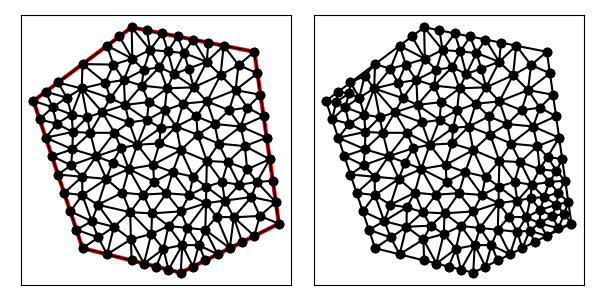

The file beside this chart, header and first rows:
4.000000000000000000e+00, 1.200000000000000000e+01, 6.000000000000000000e+00, 6.000000000000000000e+00, 1.000000000000000000e+01, 5.000000000000000000e+00, 1.400000000000000000e+01, 7.000000000000000000e+00, 1.300000000000000000e+01, 1.400000000000000000e+01, 8.000000000000000000e+00, 1.500000000000000000e+01, 5.992559208825913863e+00, 8.163990410147944132e+00, 5.500000000000000000e+00, 7.500000000000000000e+00, 6.373878277499887446e+00, 7.098713189270703161e+00, 5.955479162108599844e+00, 7.587567866472881839e+00, 1.000000000000000000e+00, 5.000000000000000000e-01
4.000000000000000000e+00, 1.200000000000000000e+01, 6.000000000000000000e+00, 6.000000000000000000e+00, 1.000000000000000000e+01, 5.000000000000000000e+00, 1.400000000000000000e+01, 7.000000000000000000e+00, 1.300000000000000000e+01, 1.400000000000000000e+01, 8.000000000000000000e+00, 1.500000000000000000e+01, 1.103189493433395896e+01, 7.834193245778611647e+00, 1.000000000000000000e+01, 7.500000000000000000e+00, 1.027389705882352899e+01, 6.823529411764705621e+00, 1.043526399771916324e+01, 7.385907552514439089e+00, 0.000000000000000000e+00, 5.000000000000000000e-01
4.000000000000000000e+00, 1.200000000000000000e+01, 6.000000000000000000e+00, 6.000000000000000000e+00, 1.000000000000000000e+01, 5.000000000000000000e+00, 1.400000000000000000e+01, 7.000000000000000000e+00, 1.300000000000000000e+01, 1.400000000000000000e+01, 8.000000000000000000e+00, 1.500000000000000000e+01, 1.103921713680256822e+01, 8.506615524508768900e+00, 1.179689412732603593e+01, 7.938357781616168118e+00, 1.168269230769230838e+01, 8.701923076923076650e+00, 1.150626785727363632e+01, 8.382298794349337001e+00, 0.000000000000000000e+00, 5.000000000000000000e-01
4.000000000000000000e+00, 1.200000000000000000e+01, 6.000000000000000000e+00, 6.000000000000000000e+00, 1.000000000000000000e+01, 5.000000000000000000e+00, 1.400000000000000000e+01, 7.000000000000000000e+00, 1.300000000000000000e+01, 1.400000000000000000e+01, 8.000000000000000000e+00, 1.500000000000000000e+01, 1.168269230769230838e+01, 8.701923076923076650e+00, 1.238053977679448359e+01, 8.583228712104563840e+00, 1.191851344624657472e+01, 9.508645333245549836e+00, 1.199391517691112163e+01, 8.931265707424396183e+00, 0.000000000000000000e+00, 5.000000000000000000e-01
4.000000000000000000e+00, 1.200000000000000000e+01, 6.000000000000000000e+00, 6.000000000000000000e+00, 1.000000000000000000e+01, 5.000000000000000000e+00, 1.400000000000000000e+01, 7.000000000000000000e+00, 1.300000000000000000e+01, 1.400000000000000000e+01, 8.000000000000000000e+00, 1.500000000000000000e+01, 1.100000000000000000e+01, 6.750000000000000000e+00, 1.146108573647233975e+01, 7.279001488858258817e+00, 1.103189493433395896e+01, 7.834193245778611647e+00, 1.116432689026876801e+01, 7.287731578212290451e+00, 0.000000000000000000e+00, 5.000000000000000000e-01
4.000000000000000000e+00, 1.200000000000000000e+01, 6.000000000000000000e+00, 6.000000000000000000e+00, 1.000000000000000000e+01, 5.000000000000000000e+00, 1.400000000000000000e+01, 7.000000000000000000e+00, 1.300000000000000000e+01, 1.400000000000000000e+01, 8.000000000000000000e+00, 1.500000000000000000e+01, 6.968818677686311247e+00, 8.822939559228769824e+00, 7.619770695480222678e+00, 8.261741422664748313e+00, 7.885498393599478462e+00, 9.228096948310797742e+00, 7.491362588922004129e+00, 8.770925976734773144e+00, 0.000000000000000000e+00, 5.000000000000000000e-01
4.000000000000000000e+00, 1.200000000000000000e+01, 6.000000000000000000e+00, 6.000000000000000000e+00, 1.000000000000000000e+01, 5.000000000000000000e+00, 1.400000000000000000e+01, 7.000000000000000000e+00, 1.300000000000000000e+01, 1.400000000000000000e+01, 8.000000000000000000e+00, 1.500000000000000000e+01, 1.000000000000000000e+01, 1.000000000000000000e+01, 1.050124742132384803e+01, 8.910092811117808154e+00, 1.106506853277521074e+01, 9.552257924401978073e+00, 1.052210531803301841e+01, 9.487450245173262076e+00, 0.000000000000000000e+00, 5.000000000000000000e-01
4.000000000000000000e+00, 1.200000000000000000e+01, 6.000000000000000000e+00, 6.000000000000000000e+00, 1.000000000000000000e+01, 5.000000000000000000e+00, 1.400000000000000000e+01, 7.000000000000000000e+00, 1.300000000000000000e+01, 1.400000000000000000e+01, 8.000000000000000000e+00, 1.500000000000000000e+01, 1.073958333333333393e+01, 6.125000000000000000e+00, 1.050000000000000000e+01, 5.250000000000000000e+00, 1.100000000000000000e+01, 5.500000000000000000e+00, 1.074652777777777857e+01, 5.625000000000000000e+00, 1.000000000000000000e+00, 5.000000000000000000e-01
4.000000000000000000e+00, 1.200000000000000000e+01, 6.000000000000000000e+00, 6.000000000000000000e+00, 1.000000000000000000e+01, 5.000000000000000000e+00, 1.400000000000000000e+01, 7.000000000000000000e+00, 1.300000000000000000e+01, 1.400000000000000000e+01, 8.000000000000000000e+00, 1.500000000000000000e+01, 7.731039551835433343e+00, 1.183607039690648222e+01, 7.900377434353108796e+00, 1.112259462514744612e+01, 8.626586484571717506e+00, 1.122429718521015651e+01, 8.086001156920085364e+00, 1.139432073575469495e+01, 0.000000000000000000e+00, 5.000000000000000000e-01
4.000000000000000000e+00, 1.200000000000000000e+01, 6.000000000000000000e+00, 6.000000000000000000e+00, 1.000000000000000000e+01, 5.000000000000000000e+00, 1.400000000000000000e+01, 7.000000000000000000e+00, 1.300000000000000000e+01, 1.400000000000000000e+01, 8.000000000000000000e+00, 1.500000000000000000e+01, 7.000000000000000000e+00, 5.750000000000000000e+00, 8.000000000000000000e+00, 5.500000000000000000e+00, 7.969206322917773200e+00, 6.358225926757414825e+00, 7.656402107639258325e+00, 5.869408642252470720e+00, 1.000000000000000000e+00, 5.000000000000000000e-01
4.000000000000000000e+00, 1.200000000000000000e+01, 6.000000000000000000e+00, 6.000000000000000000e+00, 1.000000000000000000e+01, 5.000000000000000000e+00, 1.400000000000000000e+01, 7.000000000000000000e+00, 1.300000000000000000e+01, 1.400000000000000000e+01, 8.000000000000000000e+00, 1.500000000000000000e+01, 1.006250000000000000e+01, 6.125000000000000000e+00, 9.500000000000000000e+00, 5.125000000000000000e+00, 1.000000000000000000e+01, 5.000000000000000000e+00, 9.854166666666666075e+00, 5.416666666666666963e+00, 1.000000000000000000e+00, 5.000000000000000000e-01
4.000000000000000000e+00, 1.200000000000000000e+01, 6.000000000000000000e+00, 6.000000000000000000e+00, 1.000000000000000000e+01, 5.000000000000000000e+00, 1.400000000000000000e+01, 7.000000000000000000e+00, 1.300000000000000000e+01, 1.400000000000000000e+01, 8.000000000000000000e+00, 1.500000000000000000e+01, 1.150000000000000000e+01, 5.750000000000000000e+00, 1.200000000000000000e+01, 6.000000000000000000e+00, 1.100000000000000000e+01, 6.750000000000000000e+00, 1.150000000000000000e+01, 6.166666666666666963e+00, 1.000000000000000000e+00, 5.000000000000000000e-01
4.000000000000000000e+00, 1.200000000000000000e+01, 6.000000000000000000e+00, 6.000000000000000000e+00, 1.000000000000000000e+01, 5.000000000000000000e+00, 1.400000000000000000e+01, 7.000000000000000000e+00, 1.300000000000000000e+01, 1.400000000000000000e+01, 8.000000000000000000e+00, 1.500000000000000000e+01, 1.073958333333333393e+01, 6.125000000000000000e+00, 1.006250000000000000e+01, 6.125000000000000000e+00, 1.050000000000000000e+01, 5.250000000000000000e+00, 1.043402777777777857e+01, 5.833333333333333037e+00, 1.000000000000000000e+00, 5.000000000000000000e-01
4.000000000000000000e+00, 1.200000000000000000e+01, 6.000000000000000000e+00, 6.000000000000000000e+00, 1.000000000000000000e+01, 5.000000000000000000e+00, 1.400000000000000000e+01, 7.000000000000000000e+00, 1.300000000000000000e+01, 1.400000000000000000e+01, 8.000000000000000000e+00, 1.500000000000000000e+01, 1.027389705882352899e+01, 6.823529411764705621e+00, 1.006250000000000000e+01, 6.125000000000000000e+00, 1.073958333333333393e+01, 6.125000000000000000e+00, 1.035866013071895431e+01, 6.357843137254902466e+00, 0.000000000000000000e+00, 5.000000000000000000e-01
4.000000000000000000e+00, 1.200000000000000000e+01, 6.000000000000000000e+00, 6.000000000000000000e+00, 1.000000000000000000e+01, 5.000000000000000000e+00, 1.400000000000000000e+01, 7.000000000000000000e+00, 1.300000000000000000e+01, 1.400000000000000000e+01, 8.000000000000000000e+00, 1.500000000000000000e+01, 8.500000000000000000e+00, 5.375000000000000000e+00, 9.000000000000000000e+00, 5.250000000000000000e+00, 9.296559201661800387e+00, 5.972481683696384103e+00, 8.932186400553932870e+00, 5.532493894565461368e+00, 1.000000000000000000e+00, 5.000000000000000000e-01
4.000000000000000000e+00, 1.200000000000000000e+01, 6.000000000000000000e+00, 6.000000000000000000e+00, 1.000000000000000000e+01, 5.000000000000000000e+00, 1.400000000000000000e+01, 7.000000000000000000e+00, 1.300000000000000000e+01, 1.400000000000000000e+01, 8.000000000000000000e+00, 1.500000000000000000e+01, 1.150000000000000000e+01, 5.750000000000000000e+00, 1.073958333333333393e+01, 6.125000000000000000e+00, 1.100000000000000000e+01, 5.500000000000000000e+00, 1.107986111111111249e+01, 5.791666666666666963e+00, 1.000000000000000000e+00, 5.000000000000000000e-01
4.000000000000000000e+00, 1.200000000000000000e+01, 6.000000000000000000e+00, 6.000000000000000000e+00, 1.000000000000000000e+01, 5.000000000000000000e+00, 1.400000000000000000e+01, 7.000000000000000000e+00, 1.300000000000000000e+01, 1.400000000000000000e+01, 8.000000000000000000e+00, 1.500000000000000000e+01, 1.073958333333333393e+01, 6.125000000000000000e+00, 1.150000000000000000e+01, 5.750000000000000000e+00, 1.100000000000000000e+01, 6.750000000000000000e+00, 1.107986111111111249e+01, 6.208333333333333037e+00, 1.000000000000000000e+00, 5.000000000000000000e-01
4.000000000000000000e+00, 1.200000000000000000e+01, 6.000000000000000000e+00, 6.000000000000000000e+00, 1.000000000000000000e+01, 5.000000000000000000e+00, 1.400000000000000000e+01, 7.000000000000000000e+00, 1.300000000000000000e+01, 1.400000000000000000e+01, 8.000000000000000000e+00, 1.500000000000000000e+01, 1.006250000000000000e+01, 6.125000000000000000e+00, 1.000000000000000000e+01, 5.000000000000000000e+00, 1.050000000000000000e+01, 5.250000000000000000e+00, 1.018750000000000000e+01, 5.458333333333333037e+00, 1.000000000000000000e+00, 5.000000000000000000e-01
4.000000000000000000e+00, 1.200000000000000000e+01, 6.000000000000000000e+00, 6.000000000000000000e+00, 1.000000000000000000e+01, 5.000000000000000000e+00, 1.400000000000000000e+01, 7.000000000000000000e+00, 1.300000000000000000e+01, 1.400000000000000000e+01, 8.000000000000000000e+00, 1.500000000000000000e+01, 1.027389705882352899e+01, 6.823529411764705621e+00, 1.073958333333333393e+01, 6.125000000000000000e+00, 1.100000000000000000e+01, 6.750000000000000000e+00, 1.067116013071895431e+01, 6.566176470588235503e+00, 0.000000000000000000e+00, 5.000000000000000000e-01
4.000000000000000000e+00, 1.200000000000000000e+01, 6.000000000000000000e+00, 6.000000000000000000e+00, 1.000000000000000000e+01, 5.000000000000000000e+00, 1.400000000000000000e+01, 7.000000000000000000e+00, 1.300000000000000000e+01, 1.400000000000000000e+01, 8.000000000000000000e+00, 1.500000000000000000e+01, 1.103189493433395896e+01, 7.834193245778611647e+00, 1.027389705882352899e+01, 6.823529411764705621e+00, 1.100000000000000000e+01, 6.750000000000000000e+00, 1.076859733105249539e+01, 7.135907552514439089e+00, 0.000000000000000000e+00, 5.000000000000000000e-01
4.000000000000000000e+00, 1.200000000000000000e+01, 6.000000000000000000e+00, 6.000000000000000000e+00, 1.000000000000000000e+01, 5.000000000000000000e+00, 1.400000000000000000e+01, 7.000000000000000000e+00, 1.300000000000000000e+01, 1.400000000000000000e+01, 8.000000000000000000e+00, 1.500000000000000000e+01, 9.502401349348334136e+00, 6.904842070476236771e+00, 1.027389705882352899e+01, 6.823529411764705621e+00, 1.000000000000000000e+01, 7.500000000000000000e+00, 9.925432802723953785e+00, 7.076123827413646872e+00, 0.000000000000000000e+00, 5.000000000000000000e-01
4.000000000000000000e+00, 1.200000000000000000e+01, 6.000000000000000000e+00, 6.000000000000000000e+00, 1.000000000000000000e+01, 5.000000000000000000e+00, 1.400000000000000000e+01, 7.000000000000000000e+00, 1.300000000000000000e+01, 1.400000000000000000e+01, 8.000000000000000000e+00, 1.500000000000000000e+01, 7.943666989383244115e+00, 7.465642767503981148e+00, 7.619770695480222678e+00, 8.261741422664748313e+00, 6.626210929188912857e+00, 7.767408356293135085e+00, 7.396549538017460179e+00, 7.831597515487288774e+00, 0.000000000000000000e+00, 3.898928279390088125e-01
4.000000000000000000e+00, 1.200000000000000000e+01, 6.000000000000000000e+00, 6.000000000000000000e+00, 1.000000000000000000e+01, 5.000000000000000000e+00, 1.400000000000000000e+01, 7.000000000000000000e+00, 1.300000000000000000e+01, 1.400000000000000000e+01, 8.000000000000000000e+00, 1.500000000000000000e+01, 1.027389705882352899e+01, 6.823529411764705621e+00, 9.502401349348334136e+00, 6.904842070476236771e+00, 1.006250000000000000e+01, 6.125000000000000000e+00, 9.946266136057287710e+00, 6.617790494080313835e+00, 0.000000000000000000e+00, 5.000000000000000000e-01
4.000000000000000000e+00, 1.200000000000000000e+01, 6.000000000000000000e+00, 6.000000000000000000e+00, 1.000000000000000000e+01, 5.000000000000000000e+00, 1.400000000000000000e+01, 7.000000000000000000e+00, 1.300000000000000000e+01, 1.400000000000000000e+01, 8.000000000000000000e+00, 1.500000000000000000e+01, 8.500000000000000000e+00, 5.375000000000000000e+00, 9.296559201661800387e+00, 5.972481683696384103e+00, 8.800085616438355629e+00, 6.575342465753424293e+00, 8.865548272700051413e+00, 5.974274716483269465e+00, 1.000000000000000000e+00, 5.000000000000000000e-01
4.000000000000000000e+00, 1.200000000000000000e+01, 6.000000000000000000e+00, 6.000000000000000000e+00, 1.000000000000000000e+01, 5.000000000000000000e+00, 1.400000000000000000e+01, 7.000000000000000000e+00, 1.300000000000000000e+01, 1.400000000000000000e+01, 8.000000000000000000e+00, 1.500000000000000000e+01, 9.296559201661800387e+00, 5.972481683696384103e+00, 9.500000000000000000e+00, 5.125000000000000000e+00, 1.006250000000000000e+01, 6.125000000000000000e+00, 9.619686400553932870e+00, 5.740827227898794405e+00, 1.000000000000000000e+00, 5.000000000000000000e-01
4.000000000000000000e+00, 1.200000000000000000e+01, 6.000000000000000000e+00, 6.000000000000000000e+00, 1.000000000000000000e+01, 5.000000000000000000e+00, 1.400000000000000000e+01, 7.000000000000000000e+00, 1.300000000000000000e+01, 1.400000000000000000e+01, 8.000000000000000000e+00, 1.500000000000000000e+01, 8.500000000000000000e+00, 5.375000000000000000e+00, 7.969206322917773200e+00, 6.358225926757414825e+00, 8.000000000000000000e+00, 5.500000000000000000e+00, 8.156402107639257437e+00, 5.744408642252470720e+00, 1.000000000000000000e+00, 5.000000000000000000e-01
4.000000000000000000e+00, 1.200000000000000000e+01, 6.000000000000000000e+00, 6.000000000000000000e+00, 1.000000000000000000e+01, 5.000000000000000000e+00, 1.400000000000000000e+01, 7.000000000000000000e+00, 1.300000000000000000e+01, 1.400000000000000000e+01, 8.000000000000000000e+00, 1.500000000000000000e+01, 9.414895419365370444e+00, 8.237229653960266518e+00, 8.833402399591351539e+00, 7.417558311073900512e+00, 1.000000000000000000e+01, 7.500000000000000000e+00, 9.416099272985574586e+00, 7.718262655011389306e+00, 0.000000000000000000e+00, 5.000000000000000000e-01
4.000000000000000000e+00, 1.200000000000000000e+01, 6.000000000000000000e+00, 6.000000000000000000e+00, 1.000000000000000000e+01, 5.000000000000000000e+00, 1.400000000000000000e+01, 7.000000000000000000e+00, 1.300000000000000000e+01, 1.400000000000000000e+01, 8.000000000000000000e+00, 1.500000000000000000e+01, 9.502401349348334136e+00, 6.904842070476236771e+00, 8.800085616438355629e+00, 6.575342465753424293e+00, 9.296559201661800387e+00, 5.972481683696384103e+00, 9.199682055816163384e+00, 6.484222073308681722e+00, 0.000000000000000000e+00, 5.000000000000000000e-01
4.000000000000000000e+00, 1.200000000000000000e+01, 6.000000000000000000e+00, 6.000000000000000000e+00, 1.000000000000000000e+01, 5.000000000000000000e+00, 1.400000000000000000e+01, 7.000000000000000000e+00, 1.300000000000000000e+01, 1.400000000000000000e+01, 8.000000000000000000e+00, 1.500000000000000000e+01, 9.500000000000000000e+00, 5.125000000000000000e+00, 9.296559201661800387e+00, 5.972481683696384103e+00, 9.000000000000000000e+00, 5.250000000000000000e+00, 9.265519733887266796e+00, 5.449160561232127442e+00, 1.000000000000000000e+00, 5.000000000000000000e-01
4.000000000000000000e+00, 1.200000000000000000e+01, 6.000000000000000000e+00, 6.000000000000000000e+00, 1.000000000000000000e+01, 5.000000000000000000e+00, 1.400000000000000000e+01, 7.000000000000000000e+00, 1.300000000000000000e+01, 1.400000000000000000e+01, 8.000000000000000000e+00, 1.500000000000000000e+01, 7.969206322917773200e+00, 6.358225926757414825e+00, 8.500000000000000000e+00, 5.375000000000000000e+00, 8.800085616438355629e+00, 6.575342465753424293e+00, 8.423097313118709906e+00, 6.102856130836946669e+00, 1.000000000000000000e+00, 5.000000000000000000e-01
4.000000000000000000e+00, 1.200000000000000000e+01, 6.000000000000000000e+00, 6.000000000000000000e+00, 1.000000000000000000e+01, 5.000000000000000000e+00, 1.400000000000000000e+01, 7.000000000000000000e+00, 1.300000000000000000e+01, 1.400000000000000000e+01, 8.000000000000000000e+00, 1.500000000000000000e+01, 1.288180917213579590e+01, 8.083420313149387582e+00, 1.238053977679448359e+01, 8.583228712104563840e+00, 1.179689412732603593e+01, 7.938357781616168118e+00, 1.235308102541877240e+01, 8.201668935623374068e+00, 0.000000000000000000e+00, 2.616553621983203626e-01
4.000000000000000000e+00, 1.200000000000000000e+01, 6.000000000000000000e+00, 6.000000000000000000e+00, 1.000000000000000000e+01, 5.000000000000000000e+00, 1.400000000000000000e+01, 7.000000000000000000e+00, 1.300000000000000000e+01, 1.400000000000000000e+01, 8.000000000000000000e+00, 1.500000000000000000e+01, 9.502401349348334136e+00, 6.904842070476236771e+00, 9.296559201661800387e+00, 5.972481683696384103e+00, 1.006250000000000000e+01, 6.125000000000000000e+00, 9.620486850336710916e+00, 6.334107918057540587e+00, 0.000000000000000000e+00, 5.000000000000000000e-01
4.000000000000000000e+00, 1.200000000000000000e+01, 6.000000000000000000e+00, 6.000000000000000000e+00, 1.000000000000000000e+01, 5.000000000000000000e+00, 1.400000000000000000e+01, 7.000000000000000000e+00, 1.300000000000000000e+01, 1.400000000000000000e+01, 8.000000000000000000e+00, 1.500000000000000000e+01, 1.238053977679448359e+01, 8.583228712104563840e+00, 1.270503500321515844e+01, 9.212341015594310178e+00, 1.191851344624657472e+01, 9.508645333245549836e+00, 1.233469607541873891e+01, 9.101405020314809136e+00, 0.000000000000000000e+00, 4.315089375882829592e-01
4.000000000000000000e+00, 1.200000000000000000e+01, 6.000000000000000000e+00, 6.000000000000000000e+00, 1.000000000000000000e+01, 5.000000000000000000e+00, 1.400000000000000000e+01, 7.000000000000000000e+00, 1.300000000000000000e+01, 1.400000000000000000e+01, 8.000000000000000000e+00, 1.500000000000000000e+01, 5.000000000000000000e+00, 9.000000000000000000e+00, 5.250000000000000000e+00, 8.250000000000000000e+00, 5.984409338843155624e+00, 8.911469779614385800e+00, 5.411469779614385800e+00, 8.720489926538128600e+00, 1.000000000000000000e+00, 5.000000000000000000e-01
4.000000000000000000e+00, 1.200000000000000000e+01, 6.000000000000000000e+00, 6.000000000000000000e+00, 1.000000000000000000e+01, 5.000000000000000000e+00, 1.400000000000000000e+01, 7.000000000000000000e+00, 1.300000000000000000e+01, 1.400000000000000000e+01, 8.000000000000000000e+00, 1.500000000000000000e+01, 1.179689412732603593e+01, 7.938357781616168118e+00, 1.103921713680256822e+01, 8.506615524508768900e+00, 1.103189493433395896e+01, 7.834193245778611647e+00, 1.128933539948752163e+01, 8.093055517301182888e+00, 0.000000000000000000e+00, 5.000000000000000000e-01
4.000000000000000000e+00, 1.200000000000000000e+01, 6.000000000000000000e+00, 6.000000000000000000e+00, 1.000000000000000000e+01, 5.000000000000000000e+00, 1.400000000000000000e+01, 7.000000000000000000e+00, 1.300000000000000000e+01, 1.400000000000000000e+01, 8.000000000000000000e+00, 1.500000000000000000e+01, 8.833402399591351539e+00, 7.417558311073900512e+00, 8.800085616438355629e+00, 6.575342465753424293e+00, 9.502401349348334136e+00, 6.904842070476236771e+00, 9.045296455126013768e+00, 6.965914282434520821e+00, 0.000000000000000000e+00, 5.000000000000000000e-01
4.000000000000000000e+00, 1.200000000000000000e+01, 6.000000000000000000e+00, 6.000000000000000000e+00, 1.000000000000000000e+01, 5.000000000000000000e+00, 1.400000000000000000e+01, 7.000000000000000000e+00, 1.300000000000000000e+01, 1.400000000000000000e+01, 8.000000000000000000e+00, 1.500000000000000000e+01, 5.500000000000000000e+00, 7.500000000000000000e+00, 5.750000000000000000e+00, 6.750000000000000000e+00, 6.373878277499887446e+00, 7.098713189270703161e+00, 5.874626092499962482e+00, 7.116237729756901054e+00, 1.000000000000000000e+00, 5.000000000000000000e-01
4.000000000000000000e+00, 1.200000000000000000e+01, 6.000000000000000000e+00, 6.000000000000000000e+00, 1.000000000000000000e+01, 5.000000000000000000e+00, 1.400000000000000000e+01, 7.000000000000000000e+00, 1.300000000000000000e+01, 1.400000000000000000e+01, 8.000000000000000000e+00, 1.500000000000000000e+01, 1.146108573647233975e+01, 7.279001488858258817e+00, 1.200000000000000000e+01, 6.000000000000000000e+00, 1.216252484811936085e+01, 7.258366464159147213e+00, 1.187453686153056687e+01, 6.845789317672469565e+00, 1.000000000000000000e+00, 3.166216962430417059e-01
4.000000000000000000e+00, 1.200000000000000000e+01, 6.000000000000000000e+00, 6.000000000000000000e+00, 1.000000000000000000e+01, 5.000000000000000000e+00, 1.400000000000000000e+01, 7.000000000000000000e+00, 1.300000000000000000e+01, 1.400000000000000000e+01, 8.000000000000000000e+00, 1.500000000000000000e+01, 1.106506853277521074e+01, 9.552257924401978073e+00, 1.168269230769230838e+01, 8.701923076923076650e+00, 1.191851344624657472e+01, 9.508645333245549836e+00, 1.155542476223803305e+01, 9.254275444856867594e+00, 0.000000000000000000e+00, 5.000000000000000000e-01
4.000000000000000000e+00, 1.200000000000000000e+01, 6.000000000000000000e+00, 6.000000000000000000e+00, 1.000000000000000000e+01, 5.000000000000000000e+00, 1.400000000000000000e+01, 7.000000000000000000e+00, 1.300000000000000000e+01, 1.400000000000000000e+01, 8.000000000000000000e+00, 1.500000000000000000e+01, 1.400000000000000000e+01, 7.000000000000000000e+00, 1.321877443839489530e+01, 7.312451123210211179e+00, 1.300000000000000000e+01, 6.500000000000000000e+00, 1.340625814613163236e+01, 6.937483707736736172e+00, 1.000000000000000000e+00, 1.756955604219527234e-01
4.000000000000000000e+00, 1.200000000000000000e+01, 6.000000000000000000e+00, 6.000000000000000000e+00, 1.000000000000000000e+01, 5.000000000000000000e+00, 1.400000000000000000e+01, 7.000000000000000000e+00, 1.300000000000000000e+01, 1.400000000000000000e+01, 8.000000000000000000e+00, 1.500000000000000000e+01, 1.387500000000000000e+01, 7.875000000000000000e+00, 1.375000000000000000e+01, 8.750000000000000000e+00, 1.310139109998113582e+01, 8.696104570697366754e+00, 1.357546369999371194e+01, 8.440368190232454992e+00, 0.000000000000000000e+00, 2.207229073176872058e-01
4.000000000000000000e+00, 1.200000000000000000e+01, 6.000000000000000000e+00, 6.000000000000000000e+00, 1.000000000000000000e+01, 5.000000000000000000e+00, 1.400000000000000000e+01, 7.000000000000000000e+00, 1.300000000000000000e+01, 1.400000000000000000e+01, 8.000000000000000000e+00, 1.500000000000000000e+01, 8.915009720969120366e+00, 8.709153356533454016e+00, 8.475400372205042387e+00, 8.180625861514778663e+00, 9.414895419365370444e+00, 8.237229653960266518e+00, 8.935101837513178324e+00, 8.375669624002833658e+00, 0.000000000000000000e+00, 5.000000000000000000e-01
4.000000000000000000e+00, 1.200000000000000000e+01, 6.000000000000000000e+00, 6.000000000000000000e+00, 1.000000000000000000e+01, 5.000000000000000000e+00, 1.400000000000000000e+01, 7.000000000000000000e+00, 1.300000000000000000e+01, 1.400000000000000000e+01, 8.000000000000000000e+00, 1.500000000000000000e+01, 1.000000000000000000e+01, 7.500000000000000000e+00, 1.103189493433395896e+01, 7.834193245778611647e+00, 1.035357757619968488e+01, 8.168449268683058762e+00, 1.046182417017788246e+01, 7.834214171487222877e+00, 0.000000000000000000e+00, 5.000000000000000000e-01
4.000000000000000000e+00, 1.200000000000000000e+01, 6.000000000000000000e+00, 6.000000000000000000e+00, 1.000000000000000000e+01, 5.000000000000000000e+00, 1.400000000000000000e+01, 7.000000000000000000e+00, 1.300000000000000000e+01, 1.400000000000000000e+01, 8.000000000000000000e+00, 1.500000000000000000e+01, 1.146108573647233975e+01, 7.279001488858258817e+00, 1.179689412732603593e+01, 7.938357781616168118e+00, 1.103189493433395896e+01, 7.834193245778611647e+00, 1.142995826604411036e+01, 7.683850838751013157e+00, 0.000000000000000000e+00, 5.000000000000000000e-01
4.000000000000000000e+00, 1.200000000000000000e+01, 6.000000000000000000e+00, 6.000000000000000000e+00, 1.000000000000000000e+01, 5.000000000000000000e+00, 1.400000000000000000e+01, 7.000000000000000000e+00, 1.300000000000000000e+01, 1.400000000000000000e+01, 8.000000000000000000e+00, 1.500000000000000000e+01, 1.288180917213579590e+01, 8.083420313149387582e+00, 1.179689412732603593e+01, 7.938357781616168118e+00, 1.216252484811936085e+01, 7.258366464159147213e+00, 1.228040938252706304e+01, 7.760048186308234897e+00, 0.000000000000000000e+00, 2.616553621983203626e-01
4.000000000000000000e+00, 1.200000000000000000e+01, 6.000000000000000000e+00, 6.000000000000000000e+00, 1.000000000000000000e+01, 5.000000000000000000e+00, 1.400000000000000000e+01, 7.000000000000000000e+00, 1.300000000000000000e+01, 1.400000000000000000e+01, 8.000000000000000000e+00, 1.500000000000000000e+01, 1.216252484811936085e+01, 7.258366464159147213e+00, 1.300000000000000000e+01, 6.500000000000000000e+00, 1.321877443839489530e+01, 7.312451123210211179e+00, 1.279376642883808479e+01, 7.023605862456452797e+00, 1.000000000000000000e+00, 1.756955604219527234e-01
4.000000000000000000e+00, 1.200000000000000000e+01, 6.000000000000000000e+00, 6.000000000000000000e+00, 1.000000000000000000e+01, 5.000000000000000000e+00, 1.400000000000000000e+01, 7.000000000000000000e+00, 1.300000000000000000e+01, 1.400000000000000000e+01, 8.000000000000000000e+00, 1.500000000000000000e+01, 1.387500000000000000e+01, 7.875000000000000000e+00, 1.310139109998113582e+01, 8.696104570697366754e+00, 1.288180917213579590e+01, 8.083420313149387582e+00, 1.328606675737231058e+01, 8.218174961282251445e+00, 0.000000000000000000e+00, 2.207229073176872058e-01
4.000000000000000000e+00, 1.200000000000000000e+01, 6.000000000000000000e+00, 6.000000000000000000e+00, 1.000000000000000000e+01, 5.000000000000000000e+00, 1.400000000000000000e+01, 7.000000000000000000e+00, 1.300000000000000000e+01, 1.400000000000000000e+01, 8.000000000000000000e+00, 1.500000000000000000e+01, 1.200000000000000000e+01, 6.000000000000000000e+00, 1.146108573647233975e+01, 7.279001488858258817e+00, 1.100000000000000000e+01, 6.750000000000000000e+00, 1.148702857882411443e+01, 6.676333829619419902e+00, 1.000000000000000000e+00, 5.000000000000000000e-01
4.000000000000000000e+00, 1.200000000000000000e+01, 6.000000000000000000e+00, 6.000000000000000000e+00, 1.000000000000000000e+01, 5.000000000000000000e+00, 1.400000000000000000e+01, 7.000000000000000000e+00, 1.300000000000000000e+01, 1.400000000000000000e+01, 8.000000000000000000e+00, 1.500000000000000000e+01, 1.179689412732603593e+01, 7.938357781616168118e+00, 1.146108573647233975e+01, 7.279001488858258817e+00, 1.216252484811936085e+01, 7.258366464159147213e+00, 1.180683490397257884e+01, 7.491908578211191383e+00, 0.000000000000000000e+00, 3.166216962430417059e-01
4.000000000000000000e+00, 1.200000000000000000e+01, 6.000000000000000000e+00, 6.000000000000000000e+00, 1.000000000000000000e+01, 5.000000000000000000e+00, 1.400000000000000000e+01, 7.000000000000000000e+00, 1.300000000000000000e+01, 1.400000000000000000e+01, 8.000000000000000000e+00, 1.500000000000000000e+01, 1.106506853277521074e+01, 9.552257924401978073e+00, 1.103921713680256822e+01, 8.506615524508768900e+00, 1.168269230769230838e+01, 8.701923076923076650e+00, 1.126232599242336185e+01, 8.920265508611274541e+00, 0.000000000000000000e+00, 5.000000000000000000e-01
4.000000000000000000e+00, 1.200000000000000000e+01, 6.000000000000000000e+00, 6.000000000000000000e+00, 1.000000000000000000e+01, 5.000000000000000000e+00, 1.400000000000000000e+01, 7.000000000000000000e+00, 1.300000000000000000e+01, 1.400000000000000000e+01, 8.000000000000000000e+00, 1.500000000000000000e+01, 1.035357757619968488e+01, 8.168449268683058762e+00, 1.103921713680256822e+01, 8.506615524508768900e+00, 1.050124742132384803e+01, 8.910092811117808154e+00, 1.063134737810869979e+01, 8.528385868103212530e+00, 0.000000000000000000e+00, 5.000000000000000000e-01
4.000000000000000000e+00, 1.200000000000000000e+01, 6.000000000000000000e+00, 6.000000000000000000e+00, 1.000000000000000000e+01, 5.000000000000000000e+00, 1.400000000000000000e+01, 7.000000000000000000e+00, 1.300000000000000000e+01, 1.400000000000000000e+01, 8.000000000000000000e+00, 1.500000000000000000e+01, 1.103921713680256822e+01, 8.506615524508768900e+00, 1.035357757619968488e+01, 8.168449268683058762e+00, 1.103189493433395896e+01, 7.834193245778611647e+00, 1.080822988244540284e+01, 8.169752679656813399e+00, 0.000000000000000000e+00, 5.000000000000000000e-01
4.000000000000000000e+00, 1.200000000000000000e+01, 6.000000000000000000e+00, 6.000000000000000000e+00, 1.000000000000000000e+01, 5.000000000000000000e+00, 1.400000000000000000e+01, 7.000000000000000000e+00, 1.300000000000000000e+01, 1.400000000000000000e+01, 8.000000000000000000e+00, 1.500000000000000000e+01, 9.414895419365370444e+00, 8.237229653960266518e+00, 9.671460990450505335e+00, 9.099080915793344104e+00, 8.915009720969120366e+00, 8.709153356533454016e+00, 9.333788710261666566e+00, 8.681821308762353695e+00, 0.000000000000000000e+00, 5.000000000000000000e-01
4.000000000000000000e+00, 1.200000000000000000e+01, 6.000000000000000000e+00, 6.000000000000000000e+00, 1.000000000000000000e+01, 5.000000000000000000e+00, 1.400000000000000000e+01, 7.000000000000000000e+00, 1.300000000000000000e+01, 1.400000000000000000e+01, 8.000000000000000000e+00, 1.500000000000000000e+01, 1.350000000000000000e+01, 1.050000000000000000e+01, 1.261248243314974182e+01, 1.015870458812343280e+01, 1.362500000000000000e+01, 9.625000000000000000e+00, 1.324582747771658120e+01, 1.009456819604114486e+01, 0.000000000000000000e+00, 5.000000000000000000e-01
4.000000000000000000e+00, 1.200000000000000000e+01, 6.000000000000000000e+00, 6.000000000000000000e+00, 1.000000000000000000e+01, 5.000000000000000000e+00, 1.400000000000000000e+01, 7.000000000000000000e+00, 1.300000000000000000e+01, 1.400000000000000000e+01, 8.000000000000000000e+00, 1.500000000000000000e+01, 1.216252484811936085e+01, 7.258366464159147213e+00, 1.250000000000000000e+01, 6.250000000000000000e+00, 1.300000000000000000e+01, 6.500000000000000000e+00, 1.255417494937312028e+01, 6.669455488053048775e+00, 1.000000000000000000e+00, 3.166216962430417059e-01
4.000000000000000000e+00, 1.200000000000000000e+01, 6.000000000000000000e+00, 6.000000000000000000e+00, 1.000000000000000000e+01, 5.000000000000000000e+00, 1.400000000000000000e+01, 7.000000000000000000e+00, 1.300000000000000000e+01, 1.400000000000000000e+01, 8.000000000000000000e+00, 1.500000000000000000e+01, 1.321877443839489530e+01, 7.312451123210211179e+00, 1.387500000000000000e+01, 7.875000000000000000e+00, 1.288180917213579590e+01, 8.083420313149387582e+00, 1.332519453684356314e+01, 7.756957145453199587e+00, 0.000000000000000000e+00, 1.756955604219527234e-01
4.000000000000000000e+00, 1.200000000000000000e+01, 6.000000000000000000e+00, 6.000000000000000000e+00, 1.000000000000000000e+01, 5.000000000000000000e+00, 1.400000000000000000e+01, 7.000000000000000000e+00, 1.300000000000000000e+01, 1.400000000000000000e+01, 8.000000000000000000e+00, 1.500000000000000000e+01, 1.261248243314974182e+01, 1.015870458812343280e+01, 1.191851344624657472e+01, 9.508645333245549836e+00, 1.270503500321515844e+01, 9.212341015594310178e+00, 1.241201029420382440e+01, 9.626563645654430346e+00, 0.000000000000000000e+00, 4.315089375882829592e-01
4.000000000000000000e+00, 1.200000000000000000e+01, 6.000000000000000000e+00, 6.000000000000000000e+00, 1.000000000000000000e+01, 5.000000000000000000e+00, 1.400000000000000000e+01, 7.000000000000000000e+00, 1.300000000000000000e+01, 1.400000000000000000e+01, 8.000000000000000000e+00, 1.500000000000000000e+01, 1.387500000000000000e+01, 7.875000000000000000e+00, 1.321877443839489530e+01, 7.312451123210211179e+00, 1.400000000000000000e+01, 7.000000000000000000e+00, 1.369792481279829843e+01, 7.395817041070070097e+00, 1.000000000000000000e+00, 1.756955604219527234e-01
4.000000000000000000e+00, 1.200000000000000000e+01, 6.000000000000000000e+00, 6.000000000000000000e+00, 1.000000000000000000e+01, 5.000000000000000000e+00, 1.400000000000000000e+01, 7.000000000000000000e+00, 1.300000000000000000e+01, 1.400000000000000000e+01, 8.000000000000000000e+00, 1.500000000000000000e+01, 1.216252484811936085e+01, 7.258366464159147213e+00, 1.321877443839489530e+01, 7.312451123210211179e+00, 1.288180917213579590e+01, 8.083420313149387582e+00, 1.275436948621668343e+01, 7.551412633506248362e+00, 0.000000000000000000e+00, 1.756955604219527234e-01
4.000000000000000000e+00, 1.200000000000000000e+01, 6.000000000000000000e+00, 6.000000000000000000e+00, 1.000000000000000000e+01, 5.000000000000000000e+00, 1.400000000000000000e+01, 7.000000000000000000e+00, 1.300000000000000000e+01, 1.400000000000000000e+01, 8.000000000000000000e+00, 1.500000000000000000e+01, 1.179689412732603593e+01, 7.938357781616168118e+00, 1.238053977679448359e+01, 8.583228712104563840e+00, 1.168269230769230838e+01, 8.701923076923076650e+00, 1.195337540393760811e+01, 8.407836523547937091e+00, 0.000000000000000000e+00, 5.000000000000000000e-01
4.000000000000000000e+00, 1.200000000000000000e+01, 6.000000000000000000e+00, 6.000000000000000000e+00, 1.000000000000000000e+01, 5.000000000000000000e+00, 1.400000000000000000e+01, 7.000000000000000000e+00, 1.300000000000000000e+01, 1.400000000000000000e+01, 8.000000000000000000e+00, 1.500000000000000000e+01, 1.216252484811936085e+01, 7.258366464159147213e+00, 1.200000000000000000e+01, 6.000000000000000000e+00, 1.250000000000000000e+01, 6.250000000000000000e+00, 1.222084161603978636e+01, 6.502788821386381812e+00, 1.000000000000000000e+00, 3.166216962430417059e-01
... 167 more rows
